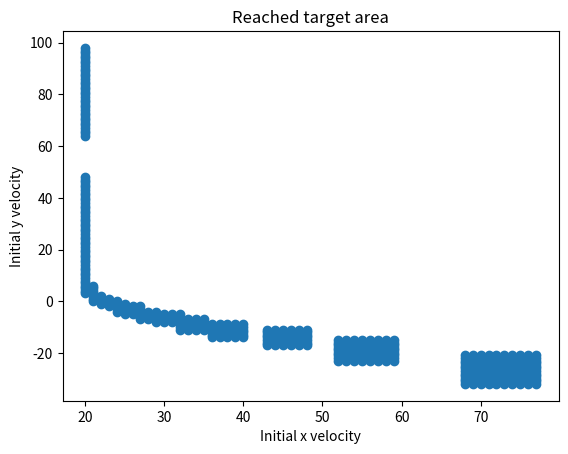

Python code for this plot:
"""
-- Day 17: Trick Shot ---
You finally decode the Elves' message. HI, the message says. You continue searching for the sleigh keys.

Ahead of you is what appears to be a large ocean trench. Could the keys have fallen into it? You'd better send a probe to investigate.

The probe launcher on your submarine can fire the probe with any integer velocity in the x (forward) and y (upward, or downward if negative) directions. For example, an initial x,y velocity like 0,10 would fire the probe straight up, while an initial velocity like 10,-1 would fire the probe forward at a slight downward angle.

The probe's x,y position starts at 0,0. Then, it will follow some trajectory by moving in steps. On each step, these changes occur in the following order:

The probe's x position increases by its x velocity.
The probe's y position increases by its y velocity.
Due to drag, the probe's x velocity changes by 1 toward the value 0; that is, it decreases by 1 if it is greater than 0, increases by 1 if it is less than 0, or does not change if it is already 0.
Due to gravity, the probe's y velocity decreases by 1.
For the probe to successfully make it into the trench, the probe must be on some trajectory that causes it to be within a target area after any step. The submarine computer has already calculated this target area (your puzzle input). For example:

target area: x=20..30, y=-10..-5
This target area means that you need to find initial x,y velocity values such that after any step, the probe's x position is at least 20 and at most 30, and the probe's y position is at least -10 and at most -5.

Given this target area, one initial velocity that causes the probe to be within the target area after any step is 7,2:

.............#....#............
.......#..............#........
...............................
S........................#.....
...............................
...............................
...........................#...
...............................
....................TTTTTTTTTTT
....................TTTTTTTTTTT
....................TTTTTTTT#TT
....................TTTTTTTTTTT
....................TTTTTTTTTTT
....................TTTTTTTTTTT

In this diagram, S is the probe's initial position, 0,0. The x coordinate increases to the right, and the y coordinate increases upward. In the bottom right, positions that are within the target area are shown as T. After each step (until the target area is reached), the position of the probe is marked with #. (The bottom-right # is both a position the probe reaches and a position in the target area.)

Another initial velocity that causes the probe to be within the target area after any step is 6,3:

...............#..#............
...........#........#..........
...............................
......#..............#.........
...............................
...............................
S....................#.........
...............................
...............................
...............................
.....................#.........
....................TTTTTTTTTTT
....................TTTTTTTTTTT
....................TTTTTTTTTTT
....................TTTTTTTTTTT
....................T#TTTTTTTTT
....................TTTTTTTTTTT

Another one is 9,0:

S........#.....................
.................#.............
...............................
........................#......
...............................
....................TTTTTTTTTTT
....................TTTTTTTTTT#
....................TTTTTTTTTTT
....................TTTTTTTTTTT
....................TTTTTTTTTTT
....................TTTTTTTTTTT
One initial velocity that doesn't cause the probe to be within the target area after any step is 17,-4:

S..............................................................
...............................................................
...............................................................
...............................................................
.................#.............................................
....................TTTTTTTTTTT................................
....................TTTTTTTTTTT................................
....................TTTTTTTTTTT................................
....................TTTTTTTTTTT................................
....................TTTTTTTTTTT..#.............................
....................TTTTTTTTTTT................................
...............................................................
...............................................................
...............................................................
...............................................................
................................................#..............
...............................................................
...............................................................
...............................................................
...............................................................
...............................................................
...............................................................
..............................................................#
The probe appears to pass through the target area, but is never within it after any step. Instead, it continues down and to the right - only the first few steps are shown.

If you're going to fire a highly scientific probe out of a super cool probe launcher, you might as well do it with style. How high can you make the probe go while still reaching the target area?

In the above example, using an initial velocity of 6,9 is the best you can do, causing the probe to reach a maximum y position of 45. (Any higher initial y velocity causes the probe to overshoot the target area entirely.)

Find the initial velocity that causes the probe to reach the highest y position and still eventually be within the target area after any step. What is the highest y position it reaches on this trajectory?
"""

import matplotlib.pyplot as plt

def main():
    target_x1, target_x2 = 201, 230
    target_y1, target_y2 = -99, -65

    best_y_velocity = (float("-inf"), (0, 0))

    x_velocity_change = lambda x: -1 if x > 0 else 1 if x < 0 else 0
    y_velocity_change = -1

    reached_target_x = []
    reached_target_y = []

    for inital_x_velocity in range(-65, 100):
        for inital_y_velocity in range(-65, 100):
            reached_target = False
            x, y = 0, 0
            initial_x, initial_y = x, y
            max_y_velocity = float("-inf")
            x_velocity, y_velocity = inital_x_velocity, inital_y_velocity
            while True:
                x += x_velocity
                y += y_velocity
                max_y_velocity = max(max_y_velocity, y)
                # got to target area
                if (
                    x >= target_x1
                    and x <= target_x2
                    and y >= target_y1
                    and y <= target_y2
                ):
                    reached_target = True
                    reached_target_x.append(inital_x_velocity)
                    reached_target_y.append(inital_y_velocity)
                    break
                # check if passed target area
                if (
                    initial_x < min(target_x1, target_x2)
                    and x > max(target_x1, target_x2)
                    or initial_y < min(target_y1, target_y2)
                    and y > max(target_y1, target_y2)
                    or initial_x > max(target_x1, target_x2)
                    and x < min(target_x1, target_x2)
                    or initial_y > max(target_y1, target_y2)
                    and y < min(target_y1, target_y2)
                ):
                    break
                x_velocity += x_velocity_change(x_velocity)
                y_velocity += y_velocity_change
            if max_y_velocity > best_y_velocity[0] and reached_target:
                best_y_velocity = (
                    max_y_velocity,
                    (inital_x_velocity, inital_y_velocity),
                )
                print(
                    f"New best: velocity={best_y_velocity[0]} at {best_y_velocity[1]}"
                )

    print(best_y_velocity)

    plt.scatter(reached_target_x, reached_target_y)
    plt.title("Reached target area")
    plt.xlabel("Initial x velocity")
    plt.ylabel("Initial y velocity")
    plt.show()


if __name__ == "__main__":
    main()
